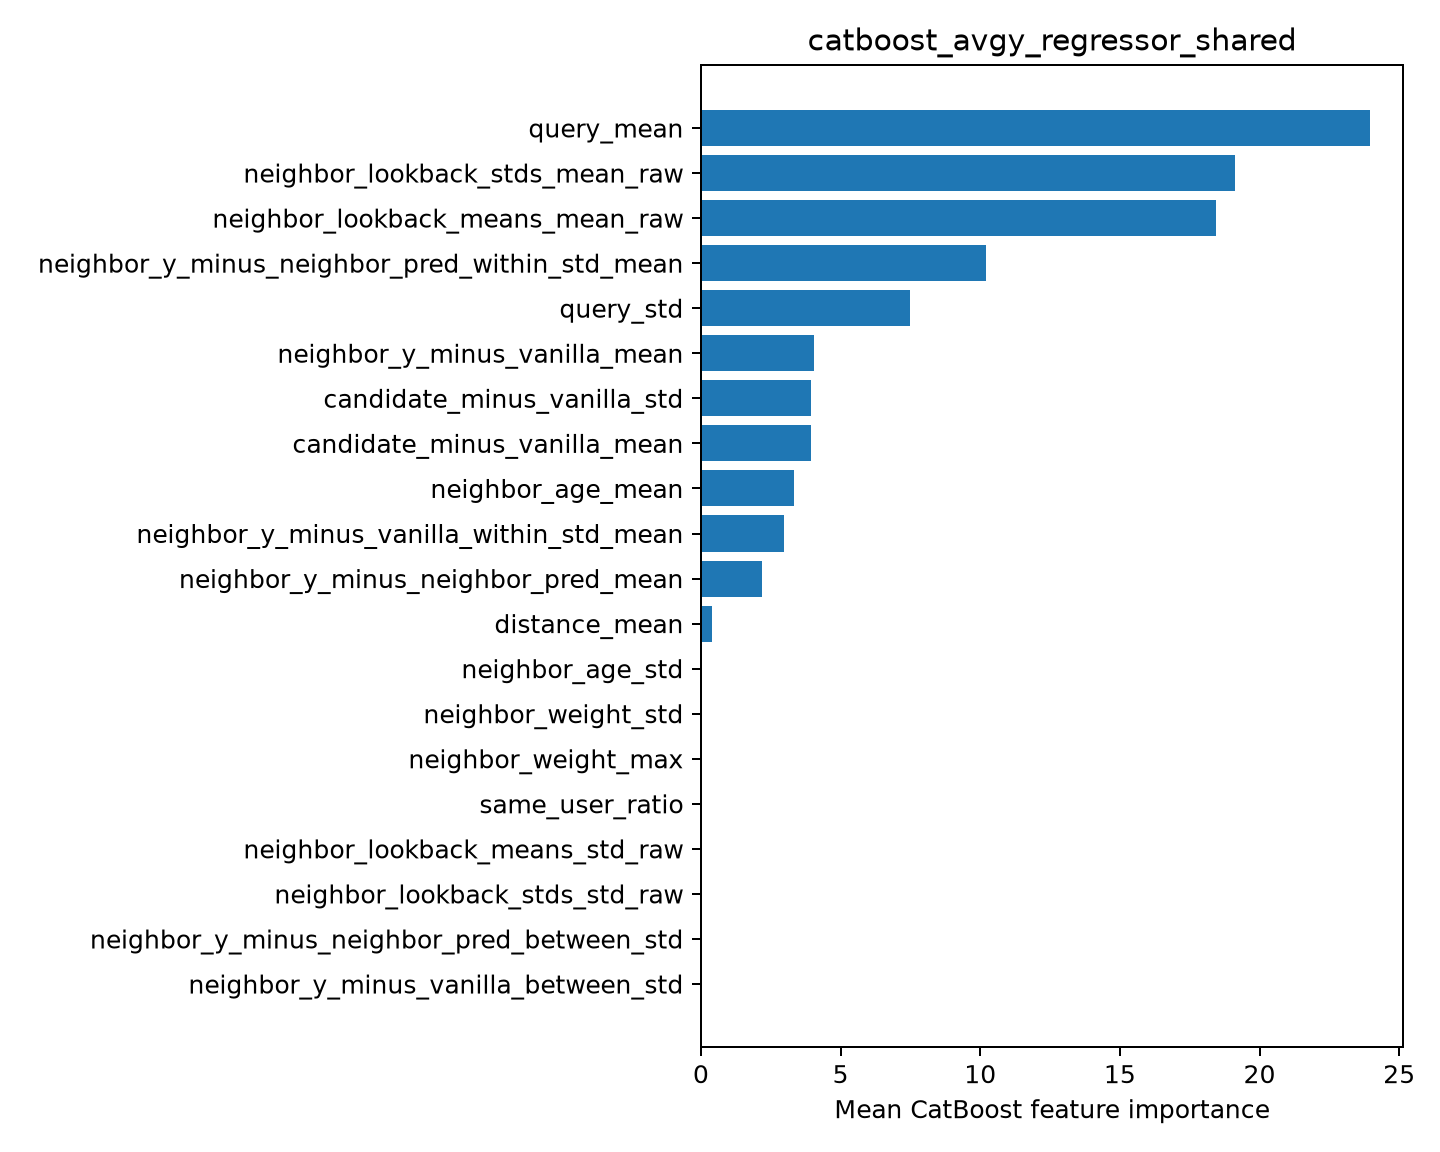

The data file committed next to this chart (first rows):
feature, importance
query_mean, 23.95
neighbor_lookback_stds_mean_raw, 19.11
neighbor_lookback_means_mean_raw, 18.44
neighbor_y_minus_neighbor_pred_within_st…, 10.21
query_std, 7.472
neighbor_y_minus_vanilla_mean, 4.05
candidate_minus_vanilla_std, 3.939
candidate_minus_vanilla_mean, 3.939
neighbor_age_mean, 3.348
neighbor_y_minus_vanilla_within_std_mean, 2.98
neighbor_y_minus_neighbor_pred_mean, 2.172
distance_mean, 0.3876
neighbor_age_std, 0.0
neighbor_weight_std, 0.0
neighbor_weight_max, 0.0
same_user_ratio, 0.0
neighbor_lookback_means_std_raw, 0.0
neighbor_lookback_stds_std_raw, 0.0
neighbor_y_minus_neighbor_pred_between_s…, 0.0
neighbor_y_minus_vanilla_between_std, 0.0
